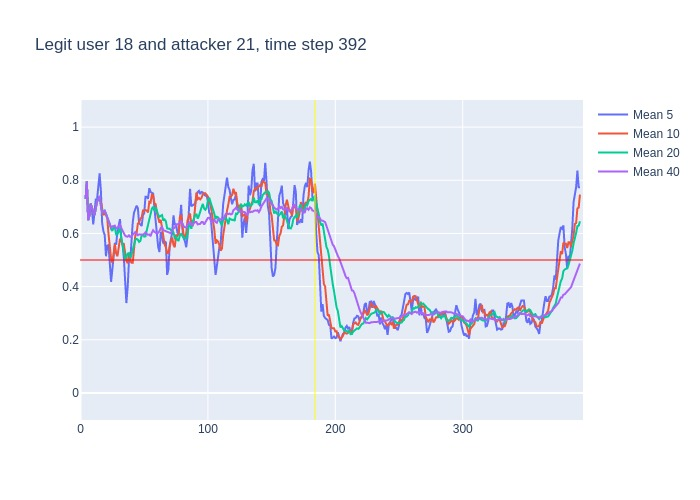

The data file committed next to this chart (first rows):
, time, confidence, avg_5_conf, avg_10_conf, avg_20_conf, avg_40_conf, real_user, predicted, user_count
0, 3, 0.73, , , , , 18, 18, 16
1, 4, 0.86, 0.73, 0.73, 0.73, 0.73, 18, 18, 16
2, 5, 0.36, 0.795, 0.795, 0.795, 0.795, 18, 13, 16
3, 6, 0.72, 0.65, 0.65, 0.65, 0.65, 18, 18, 16
4, 7, 0.89, 0.6675, 0.6675, 0.6675, 0.6675, 18, 18, 16
5, 8, 0.6, 0.712, 0.712, 0.712, 0.712, 18, 18, 16
6, 9, 0.6, 0.686, 0.6933, 0.6933, 0.6933, 18, 18, 16
7, 10, 0.59, 0.634, 0.68, 0.68, 0.68, 18, 18, 16
8, 11, 0.96, 0.68, 0.6687, 0.6687, 0.6687, 18, 18, 16
9, 12, 0.89, 0.728, 0.7011, 0.7011, 0.7011, 18, 18, 16
10, 13, 0.8, 0.728, 0.72, 0.72, 0.72, 18, 18, 16
11, 14, 0.89, 0.768, 0.727, 0.7273, 0.7273, 18, 18, 16
12, 15, 0.26, 0.826, 0.73, 0.7408, 0.7408, 18, 18, 16
13, 16, 0.35, 0.76, 0.72, 0.7038, 0.7038, 18, 18, 16
14, 17, 0.74, 0.638, 0.683, 0.6786, 0.6786, 18, 18, 16
15, 18, 0.73, 0.608, 0.668, 0.6827, 0.6827, 18, 18, 16
16, 19, 0.49, 0.594, 0.681, 0.6856, 0.6856, 18, 18, 16
17, 20, 0.46, 0.514, 0.67, 0.6741, 0.6741, 18, 18, 16
18, 21, 0.36, 0.554, 0.657, 0.6622, 0.6622, 18, 18, 16
19, 22, 0.41, 0.556, 0.597, 0.6463, 0.6463, 18, 18, 16
20, 23, 0.37, 0.49, 0.549, 0.6345, 0.6345, 18, 18, 16
21, 24, 0.72, 0.418, 0.506, 0.6165, 0.6219, 18, 18, 16
22, 25, 0.67, 0.464, 0.489, 0.6095, 0.6264, 18, 18, 16
23, 26, 0.65, 0.506, 0.53, 0.625, 0.6283, 18, 18, 16
24, 27, 0.38, 0.564, 0.56, 0.6215, 0.6292, 18, 22, 16
25, 28, 0.63, 0.558, 0.524, 0.596, 0.6192, 18, 18, 16
26, 29, 0.82, 0.61, 0.514, 0.5975, 0.6196, 18, 18, 16
27, 30, 0.79, 0.63, 0.547, 0.6085, 0.627, 18, 18, 16
28, 31, 0.28, 0.654, 0.58, 0.6185, 0.6329, 18, 18, 16
29, 32, 0.28, 0.58, 0.572, 0.5845, 0.6207, 18, 17, 16
30, 33, 0.38, 0.56, 0.559, 0.554, 0.6093, 18, 13, 16
31, 34, 0.28, 0.51, 0.56, 0.533, 0.6019, 18, 13, 16
32, 35, 0.47, 0.402, 0.516, 0.5025, 0.5919, 18, 18, 16
33, 36, 0.57, 0.338, 0.496, 0.513, 0.5882, 18, 18, 16
34, 37, 0.77, 0.396, 0.488, 0.524, 0.5876, 18, 18, 16
35, 38, 0.38, 0.494, 0.527, 0.5255, 0.5929, 18, 18, 16
36, 39, 0.7, 0.494, 0.502, 0.508, 0.5869, 18, 18, 16
37, 40, 0.79, 0.578, 0.49, 0.5185, 0.59, 18, 18, 16
38, 41, 0.75, 0.642, 0.49, 0.535, 0.5953, 18, 18, 16
39, 42, 0.83, 0.678, 0.537, 0.5545, 0.5992, 18, 18, 16
40, 43, 0.45, 0.69, 0.592, 0.5755, 0.605, 18, 18, 16
41, 44, 0.66, 0.704, 0.599, 0.5795, 0.598, 18, 18, 16
42, 45, 0.5, 0.696, 0.637, 0.5765, 0.593, 18, 18, 16
43, 46, 0.73, 0.638, 0.64, 0.568, 0.5965, 18, 18, 16
44, 47, 0.8, 0.634, 0.656, 0.572, 0.5968, 18, 18, 16
45, 48, 0.65, 0.628, 0.659, 0.593, 0.5945, 18, 18, 16
46, 49, 0.7, 0.668, 0.686, 0.594, 0.5958, 18, 18, 16
47, 50, 0.81, 0.676, 0.686, 0.588, 0.5982, 18, 18, 16
48, 51, 0.73, 0.738, 0.688, 0.589, 0.6038, 18, 18, 16
49, 52, 0.76, 0.738, 0.686, 0.6115, 0.598, 18, 18, 16
50, 53, 0.85, 0.73, 0.679, 0.6355, 0.5948, 18, 18, 16
51, 54, 0.63, 0.77, 0.719, 0.659, 0.596, 18, 18, 16
52, 55, 0.8, 0.756, 0.716, 0.6765, 0.5895, 18, 18, 16
53, 56, 0.71, 0.754, 0.746, 0.693, 0.603, 18, 18, 16
54, 57, 0.49, 0.75, 0.744, 0.7, 0.612, 18, 18, 16
55, 58, 0.62, 0.696, 0.713, 0.686, 0.6058, 18, 18, 16
56, 59, 0.37, 0.65, 0.71, 0.698, 0.603, 18, 18, 16
57, 60, 0.55, 0.598, 0.677, 0.6815, 0.6, 18, 18, 16
58, 61, 0.62, 0.548, 0.651, 0.6695, 0.6022, 18, 18, 16
59, 62, 0.87, 0.53, 0.64, 0.663, 0.6088, 18, 18, 16
... 330 more rows
